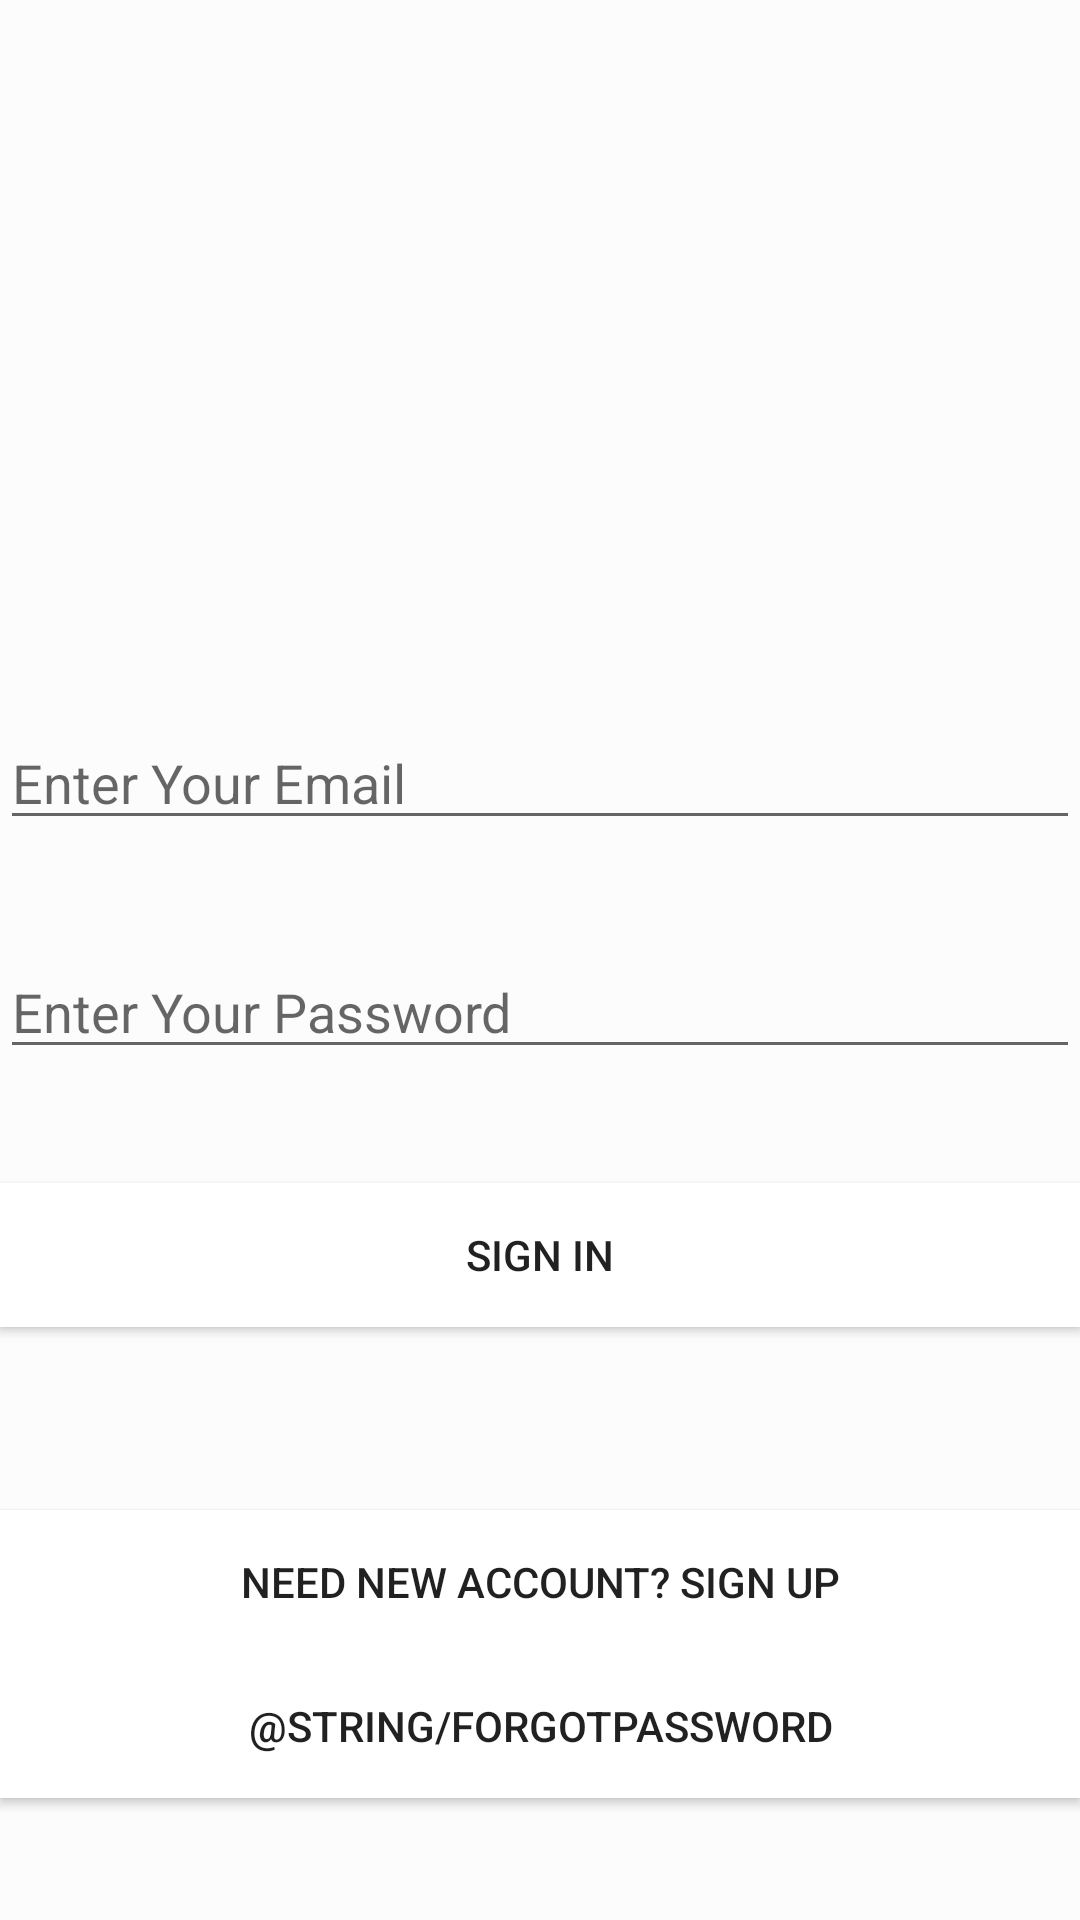

Produce the Android XML layout that renders to this screen, including the resource entries it uses.
<!-- AndroidManifest.xml: application theme AppTheme -->
<!-- res/layout/activity_sign_in.xml -->
<?xml version="1.0" encoding="utf-8"?>
<androidx.constraintlayout.widget.ConstraintLayout xmlns:android="http://schemas.android.com/apk/res/android"
    xmlns:app="http://schemas.android.com/apk/res-auto"
    xmlns:tools="http://schemas.android.com/tools"
    android:layout_width="match_parent"
    android:layout_height="match_parent"
    android:background="?attr/backgroundColor"
    tools:context=".SignInActivity">
    <Button
        android:id="@+id/btn_signup"
        android:layout_width="match_parent"
        android:layout_height="wrap_content"
        android:layout_marginTop="31dp"
        android:layout_marginBottom="150dp"
        android:hint="@string/btn_signin"
        android:text="@string/btn_signup_signin"
        app:layout_constraintBottom_toBottomOf="parent"
        app:layout_constraintEnd_toEndOf="parent"
        app:layout_constraintHorizontal_bias="0.0"
        app:layout_constraintStart_toStartOf="parent"
        app:layout_constraintTop_toBottomOf="@+id/btn_login"
        android:background="?attr/buttonColor"/>

    <EditText
        android:id="@+id/email_login"
        android:layout_width="match_parent"
        android:layout_height="wrap_content"
        android:layout_marginTop="300dp"
        android:layout_marginBottom="15dp"
        android:hint="@string/email_signin"
        android:inputType="text"
        app:layout_constraintBottom_toTopOf="@+id/password_login"
        app:layout_constraintEnd_toEndOf="parent"
        app:layout_constraintHorizontal_bias="0.0"
        app:layout_constraintStart_toStartOf="parent"
        app:layout_constraintTop_toTopOf="parent"
        app:layout_constraintVertical_bias="1.0"
        android:textColor="?attr/textColor"/>

    <EditText
        android:id="@+id/password_login"
        android:layout_width="match_parent"
        android:layout_height="wrap_content"
        android:layout_marginTop="20dp"
        android:layout_marginBottom="19dp"
        android:hint="@string/password_signin"
        android:inputType="textPassword"
        app:layout_constraintBottom_toTopOf="@+id/btn_login"
        app:layout_constraintEnd_toEndOf="parent"
        app:layout_constraintHorizontal_bias="0.0"
        app:layout_constraintStart_toStartOf="parent"
        app:layout_constraintTop_toBottomOf="@+id/email_login"
        android:textColor="?attr/textColor"/>

    <Button
        android:id="@+id/btn_login"
        android:layout_width="match_parent"
        android:layout_height="wrap_content"
        android:layout_marginTop="19dp"
        android:layout_marginBottom="30dp"
        android:text="@string/btn_signin"
        app:layout_constraintBottom_toTopOf="@+id/btn_signup"
        app:layout_constraintEnd_toEndOf="parent"
        app:layout_constraintHorizontal_bias="0.0"
        app:layout_constraintStart_toStartOf="parent"
        app:layout_constraintTop_toBottomOf="@+id/password_login"
        android:background="?attr/buttonColor"/>

    <Button
        android:id="@+id/btnUserForgotPass"
        android:layout_width="0dp"
        android:layout_height="wrap_content"
        android:text="@string/forgotpassword"
        app:layout_constraintEnd_toEndOf="parent"
        app:layout_constraintStart_toStartOf="parent"
        app:layout_constraintTop_toBottomOf="@+id/btn_signup"
        android:background="?attr/buttonColor"/>

</androidx.constraintlayout.widget.ConstraintLayout>
<!-- resources referenced by this layout -->
<resources>
  <string name="btn_signin">Sign In</string>
  <string name="btn_signup_signin">Need New Account? Sign Up</string>
  <string name="email_signin">Enter Your Email</string>
  <string name="forgotpassword">Lupa kata laluan</string>
  <string name="password_signin">Enter Your Password</string>
  <style name="AppTheme" parent="Theme.AppCompat.Light.DarkActionBar">
          
          <item name="colorPrimary">@color/colorPrimary</item>
          <item name="colorPrimaryDark">@color/colorPrimaryDark</item>
          <item name="colorAccent">@color/colorAccent</item>
          <item name="backgroundColor">#fcfcfc</item>
          <item name="cardBackground">#ffffff</item>
          <item name="textColor">#808080</item>
          <item name="tintColor">#000000</item>
          <item name="buttonColor">#ffffff</item>
  
      </style>
  <!-- not gathered from this repository: default colours our renderer supplied (Android Studio template values) -->
  <color name="colorPrimary">#FF6200EE</color>
  <color name="colorPrimaryDark">#FF3700B3</color>
  <color name="colorAccent">#FF03DAC5</color>
</resources>
